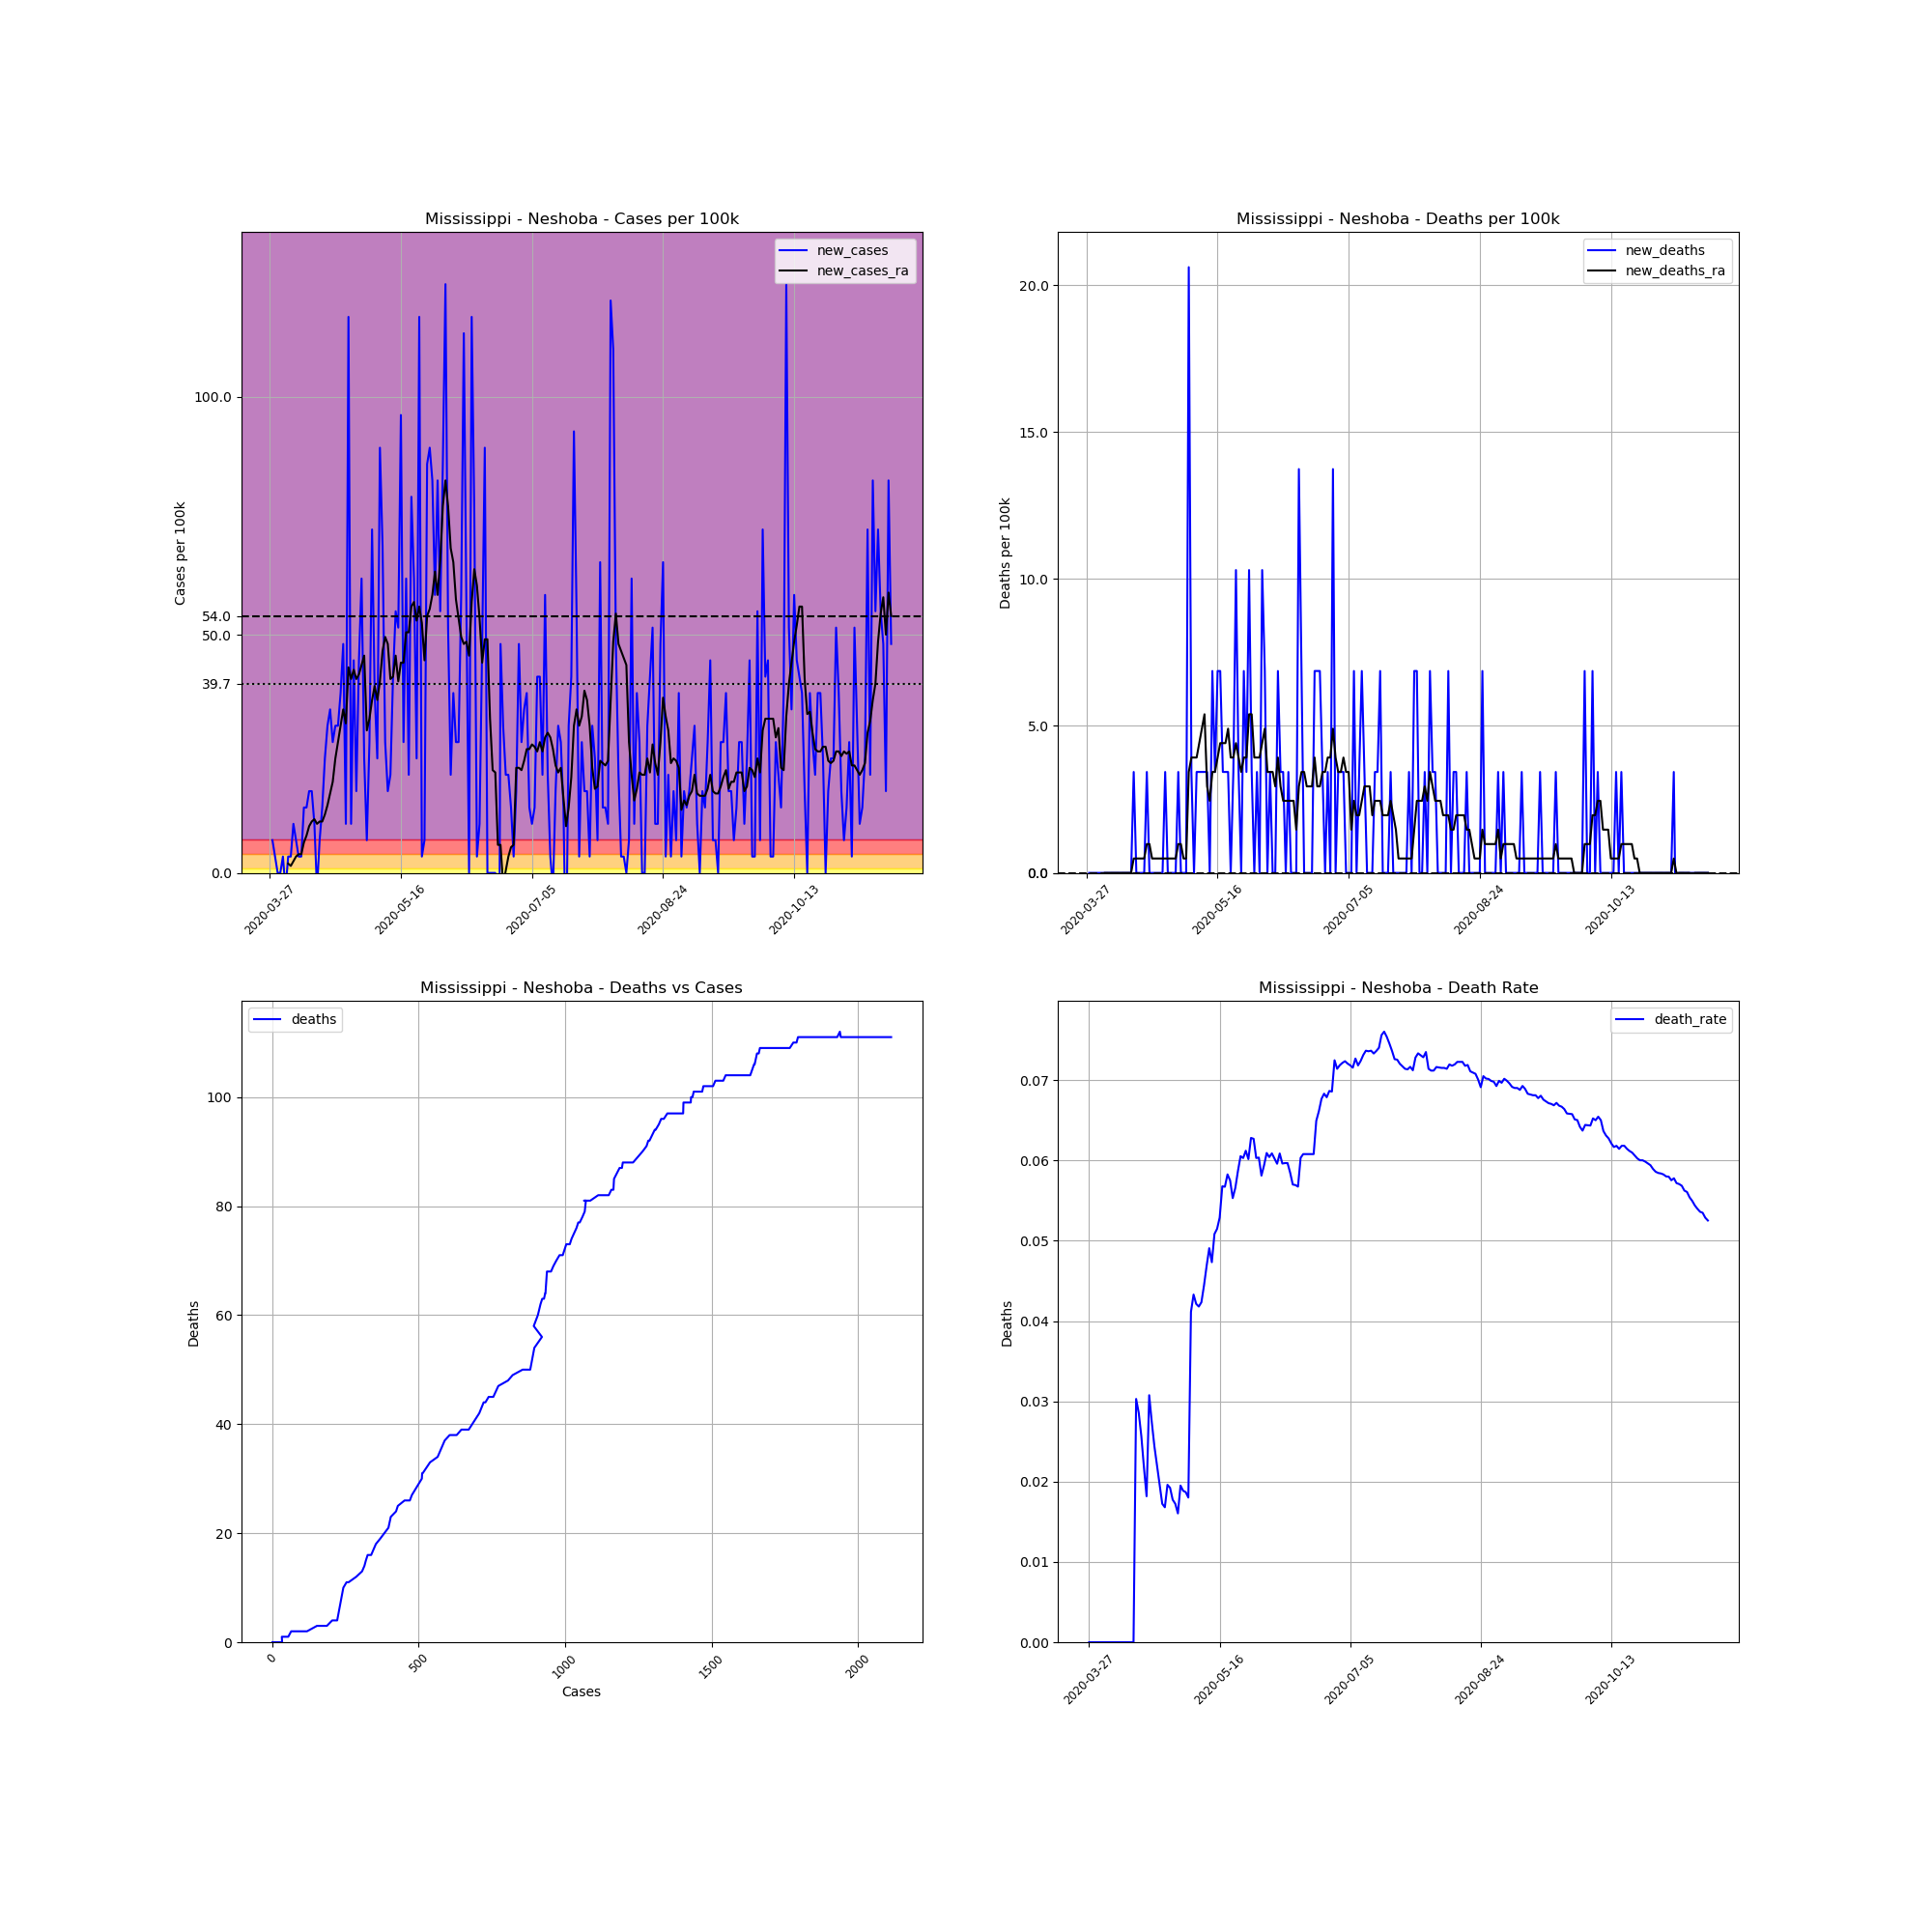

Data behind this chart, as committed beside it:
, date, county, state, fips, cases, deaths, COUNTY, STNAME, CTYNAME, POPESTIMATE2019, cases_per_100k, deaths_per_100k, death_rate, new_cases, new_deaths, new_cases_ra, new_deaths_ra
416714, 2020-03-27, Neshoba, Mississippi, 28099, 1, 0, 99, Mississippi, Neshoba, 29118, 3.434, 0.0, 0.0, , , , 
416715, 2020-03-28, Neshoba, Mississippi, 28099, 3, 0, 99, Mississippi, Neshoba, 29118, 10.3, 0.0, 0.0, 6.869, 0.0, , 
416716, 2020-03-29, Neshoba, Mississippi, 28099, 4, 0, 99, Mississippi, Neshoba, 29118, 13.74, 0.0, 0.0, 3.434, 0.0, , 
416717, 2020-03-30, Neshoba, Mississippi, 28099, 4, 0, 99, Mississippi, Neshoba, 29118, 13.74, 0.0, 0.0, 0.0, 0.0, , 
416718, 2020-03-31, Neshoba, Mississippi, 28099, 4, 0, 99, Mississippi, Neshoba, 29118, 13.74, 0.0, 0.0, 0.0, 0.0, , 
416719, 2020-04-01, Neshoba, Mississippi, 28099, 5, 0, 99, Mississippi, Neshoba, 29118, 17.17, 0.0, 0.0, 3.434, 0.0, , 
416720, 2020-04-02, Neshoba, Mississippi, 28099, 4, 0, 99, Mississippi, Neshoba, 29118, 13.74, 0.0, 0.0, -3.434, 0.0, , 
416721, 2020-04-03, Neshoba, Mississippi, 28099, 5, 0, 99, Mississippi, Neshoba, 29118, 17.17, 0.0, 0.0, 3.434, 0.0, 1.962, 0.0
416722, 2020-04-04, Neshoba, Mississippi, 28099, 6, 0, 99, Mississippi, Neshoba, 29118, 20.61, 0.0, 0.0, 3.434, 0.0, 1.472, 0.0
416723, 2020-04-05, Neshoba, Mississippi, 28099, 9, 0, 99, Mississippi, Neshoba, 29118, 30.91, 0.0, 0.0, 10.3, 0.0, 2.453, 0.0
416724, 2020-04-06, Neshoba, Mississippi, 28099, 11, 0, 99, Mississippi, Neshoba, 29118, 37.78, 0.0, 0.0, 6.869, 0.0, 3.434, 0.0
416725, 2020-04-07, Neshoba, Mississippi, 28099, 12, 0, 99, Mississippi, Neshoba, 29118, 41.21, 0.0, 0.0, 3.434, 0.0, 3.925, 0.0
416726, 2020-04-08, Neshoba, Mississippi, 28099, 13, 0, 99, Mississippi, Neshoba, 29118, 44.65, 0.0, 0.0, 3.434, 0.0, 3.925, 0.0
416727, 2020-04-09, Neshoba, Mississippi, 28099, 17, 0, 99, Mississippi, Neshoba, 29118, 58.38, 0.0, 0.0, 13.74, 0.0, 6.378, 0.0
416728, 2020-04-10, Neshoba, Mississippi, 28099, 21, 0, 99, Mississippi, Neshoba, 29118, 72.12, 0.0, 0.0, 13.74, 0.0, 7.85, 0.0
416729, 2020-04-11, Neshoba, Mississippi, 28099, 26, 0, 99, Mississippi, Neshoba, 29118, 89.29, 0.0, 0.0, 17.17, 0.0, 9.812, 0.0
416730, 2020-04-12, Neshoba, Mississippi, 28099, 31, 0, 99, Mississippi, Neshoba, 29118, 106.5, 0.0, 0.0, 17.17, 0.0, 10.79, 0.0
416731, 2020-04-13, Neshoba, Mississippi, 28099, 34, 0, 99, Mississippi, Neshoba, 29118, 116.8, 0.0, 0.0, 10.3, 0.0, 11.28, 0.0
416732, 2020-04-14, Neshoba, Mississippi, 28099, 33, 1, 99, Mississippi, Neshoba, 29118, 113.3, 3.434, 0.0303, -3.434, 3.434, 10.3, 0.4906
416733, 2020-04-15, Neshoba, Mississippi, 28099, 35, 1, 99, Mississippi, Neshoba, 29118, 120.2, 3.434, 0.02857, 6.869, 0.0, 10.79, 0.4906
416734, 2020-04-16, Neshoba, Mississippi, 28099, 39, 1, 99, Mississippi, Neshoba, 29118, 133.9, 3.434, 0.02564, 13.74, 0.0, 10.79, 0.4906
416735, 2020-04-17, Neshoba, Mississippi, 28099, 46, 1, 99, Mississippi, Neshoba, 29118, 158, 3.434, 0.02174, 24.04, 0.0, 12.27, 0.4906
416736, 2020-04-18, Neshoba, Mississippi, 28099, 55, 1, 99, Mississippi, Neshoba, 29118, 188.9, 3.434, 0.01818, 30.91, 0.0, 14.23, 0.4906
416737, 2020-04-19, Neshoba, Mississippi, 28099, 65, 2, 99, Mississippi, Neshoba, 29118, 223.2, 6.869, 0.03077, 34.34, 3.434, 16.68, 0.9812
416738, 2020-04-20, Neshoba, Mississippi, 28099, 73, 2, 99, Mississippi, Neshoba, 29118, 250.7, 6.869, 0.0274, 27.47, 0.0, 19.13, 0.9812
416739, 2020-04-21, Neshoba, Mississippi, 28099, 82, 2, 99, Mississippi, Neshoba, 29118, 281.6, 6.869, 0.02439, 30.91, 0.0, 24.04, 0.4906
416740, 2020-04-22, Neshoba, Mississippi, 28099, 91, 2, 99, Mississippi, Neshoba, 29118, 312.5, 6.869, 0.02198, 30.91, 0.0, 27.47, 0.4906
416741, 2020-04-23, Neshoba, Mississippi, 28099, 102, 2, 99, Mississippi, Neshoba, 29118, 350.3, 6.869, 0.01961, 37.78, 0.0, 30.91, 0.4906
416742, 2020-04-24, Neshoba, Mississippi, 28099, 116, 2, 99, Mississippi, Neshoba, 29118, 398.4, 6.869, 0.01724, 48.08, 0.0, 34.34, 0.4906
416743, 2020-04-25, Neshoba, Mississippi, 28099, 119, 2, 99, Mississippi, Neshoba, 29118, 408.7, 6.869, 0.01681, 10.3, 0.0, 31.4, 0.4906
416744, 2020-04-26, Neshoba, Mississippi, 28099, 153, 3, 99, Mississippi, Neshoba, 29118, 525.4, 10.3, 0.01961, 116.8, 3.434, 43.17, 0.4906
416745, 2020-04-27, Neshoba, Mississippi, 28099, 156, 3, 99, Mississippi, Neshoba, 29118, 535.8, 10.3, 0.01923, 10.3, 0.0, 40.72, 0.4906
416746, 2020-04-28, Neshoba, Mississippi, 28099, 169, 3, 99, Mississippi, Neshoba, 29118, 580.4, 10.3, 0.01775, 44.65, 0.0, 42.68, 0.4906
416747, 2020-04-29, Neshoba, Mississippi, 28099, 174, 3, 99, Mississippi, Neshoba, 29118, 597.6, 10.3, 0.01724, 17.17, 0.0, 40.72, 0.4906
416748, 2020-04-30, Neshoba, Mississippi, 28099, 187, 3, 99, Mississippi, Neshoba, 29118, 642.2, 10.3, 0.01604, 44.65, 0.0, 41.7, 0.4906
416749, 2020-05-01, Neshoba, Mississippi, 28099, 205, 4, 99, Mississippi, Neshoba, 29118, 704, 13.74, 0.01951, 61.82, 3.434, 43.66, 0.9812
416750, 2020-05-02, Neshoba, Mississippi, 28099, 212, 4, 99, Mississippi, Neshoba, 29118, 728.1, 13.74, 0.01887, 24.04, 0.0, 45.63, 0.9812
416751, 2020-05-03, Neshoba, Mississippi, 28099, 214, 4, 99, Mississippi, Neshoba, 29118, 734.9, 13.74, 0.01869, 6.869, 0.0, 29.93, 0.4906
416752, 2020-05-04, Neshoba, Mississippi, 28099, 222, 4, 99, Mississippi, Neshoba, 29118, 762.4, 13.74, 0.01802, 27.47, 0.0, 32.38, 0.4906
416753, 2020-05-05, Neshoba, Mississippi, 28099, 243, 10, 99, Mississippi, Neshoba, 29118, 834.5, 34.34, 0.04115, 72.12, 20.61, 36.31, 3.434
416754, 2020-05-06, Neshoba, Mississippi, 28099, 254, 11, 99, Mississippi, Neshoba, 29118, 872.3, 37.78, 0.04331, 37.78, 3.434, 39.25, 3.925
416755, 2020-05-07, Neshoba, Mississippi, 28099, 261, 11, 99, Mississippi, Neshoba, 29118, 896.4, 37.78, 0.04215, 24.04, 0.0, 36.31, 3.925
416756, 2020-05-08, Neshoba, Mississippi, 28099, 287, 12, 99, Mississippi, Neshoba, 29118, 985.6, 41.21, 0.04181, 89.29, 3.434, 40.23, 3.925
416757, 2020-05-09, Neshoba, Mississippi, 28099, 307, 13, 99, Mississippi, Neshoba, 29118, 1054, 44.65, 0.04235, 68.69, 3.434, 46.61, 4.416
416758, 2020-05-10, Neshoba, Mississippi, 28099, 315, 14, 99, Mississippi, Neshoba, 29118, 1082, 48.08, 0.04444, 27.47, 3.434, 49.55, 4.906
416759, 2020-05-11, Neshoba, Mississippi, 28099, 320, 15, 99, Mississippi, Neshoba, 29118, 1099, 51.51, 0.04688, 17.17, 3.434, 48.08, 5.397
416760, 2020-05-12, Neshoba, Mississippi, 28099, 326, 16, 99, Mississippi, Neshoba, 29118, 1120, 54.95, 0.04908, 20.61, 3.434, 40.72, 2.944
416761, 2020-05-13, Neshoba, Mississippi, 28099, 338, 16, 99, Mississippi, Neshoba, 29118, 1161, 54.95, 0.04734, 41.21, 0.0, 41.21, 2.453
416762, 2020-05-14, Neshoba, Mississippi, 28099, 354, 18, 99, Mississippi, Neshoba, 29118, 1216, 61.82, 0.05085, 54.95, 6.869, 45.63, 3.434
416763, 2020-05-15, Neshoba, Mississippi, 28099, 369, 19, 99, Mississippi, Neshoba, 29118, 1267, 65.25, 0.05149, 51.51, 3.434, 40.23, 3.434
416764, 2020-05-16, Neshoba, Mississippi, 28099, 397, 21, 99, Mississippi, Neshoba, 29118, 1363, 72.12, 0.0529, 96.16, 6.869, 44.16, 3.925
416765, 2020-05-17, Neshoba, Mississippi, 28099, 405, 23, 99, Mississippi, Neshoba, 29118, 1391, 78.99, 0.05679, 27.47, 6.869, 44.16, 4.416
416766, 2020-05-18, Neshoba, Mississippi, 28099, 423, 24, 99, Mississippi, Neshoba, 29118, 1453, 82.42, 0.05674, 61.82, 3.434, 50.53, 4.416
416767, 2020-05-19, Neshoba, Mississippi, 28099, 429, 25, 99, Mississippi, Neshoba, 29118, 1473, 85.86, 0.05828, 20.61, 3.434, 50.53, 4.416
416768, 2020-05-20, Neshoba, Mississippi, 28099, 452, 26, 99, Mississippi, Neshoba, 29118, 1552, 89.29, 0.05752, 78.99, 3.434, 55.93, 4.906
416769, 2020-05-21, Neshoba, Mississippi, 28099, 470, 26, 99, Mississippi, Neshoba, 29118, 1614, 89.29, 0.05532, 61.82, 0.0, 56.91, 3.925
416770, 2020-05-22, Neshoba, Mississippi, 28099, 477, 27, 99, Mississippi, Neshoba, 29118, 1638, 92.73, 0.0566, 24.04, 3.434, 52.99, 3.925
416771, 2020-05-23, Neshoba, Mississippi, 28099, 511, 30, 99, Mississippi, Neshoba, 29118, 1755, 103, 0.05871, 116.8, 10.3, 55.93, 4.416
416772, 2020-05-24, Neshoba, Mississippi, 28099, 512, 31, 99, Mississippi, Neshoba, 29118, 1758, 106.5, 0.06055, 3.434, 3.434, 52.5, 3.925
416773, 2020-05-25, Neshoba, Mississippi, 28099, 514, 31, 99, Mississippi, Neshoba, 29118, 1765, 106.5, 0.06031, 6.869, 0.0, 44.65, 3.434
... 178 more rows
